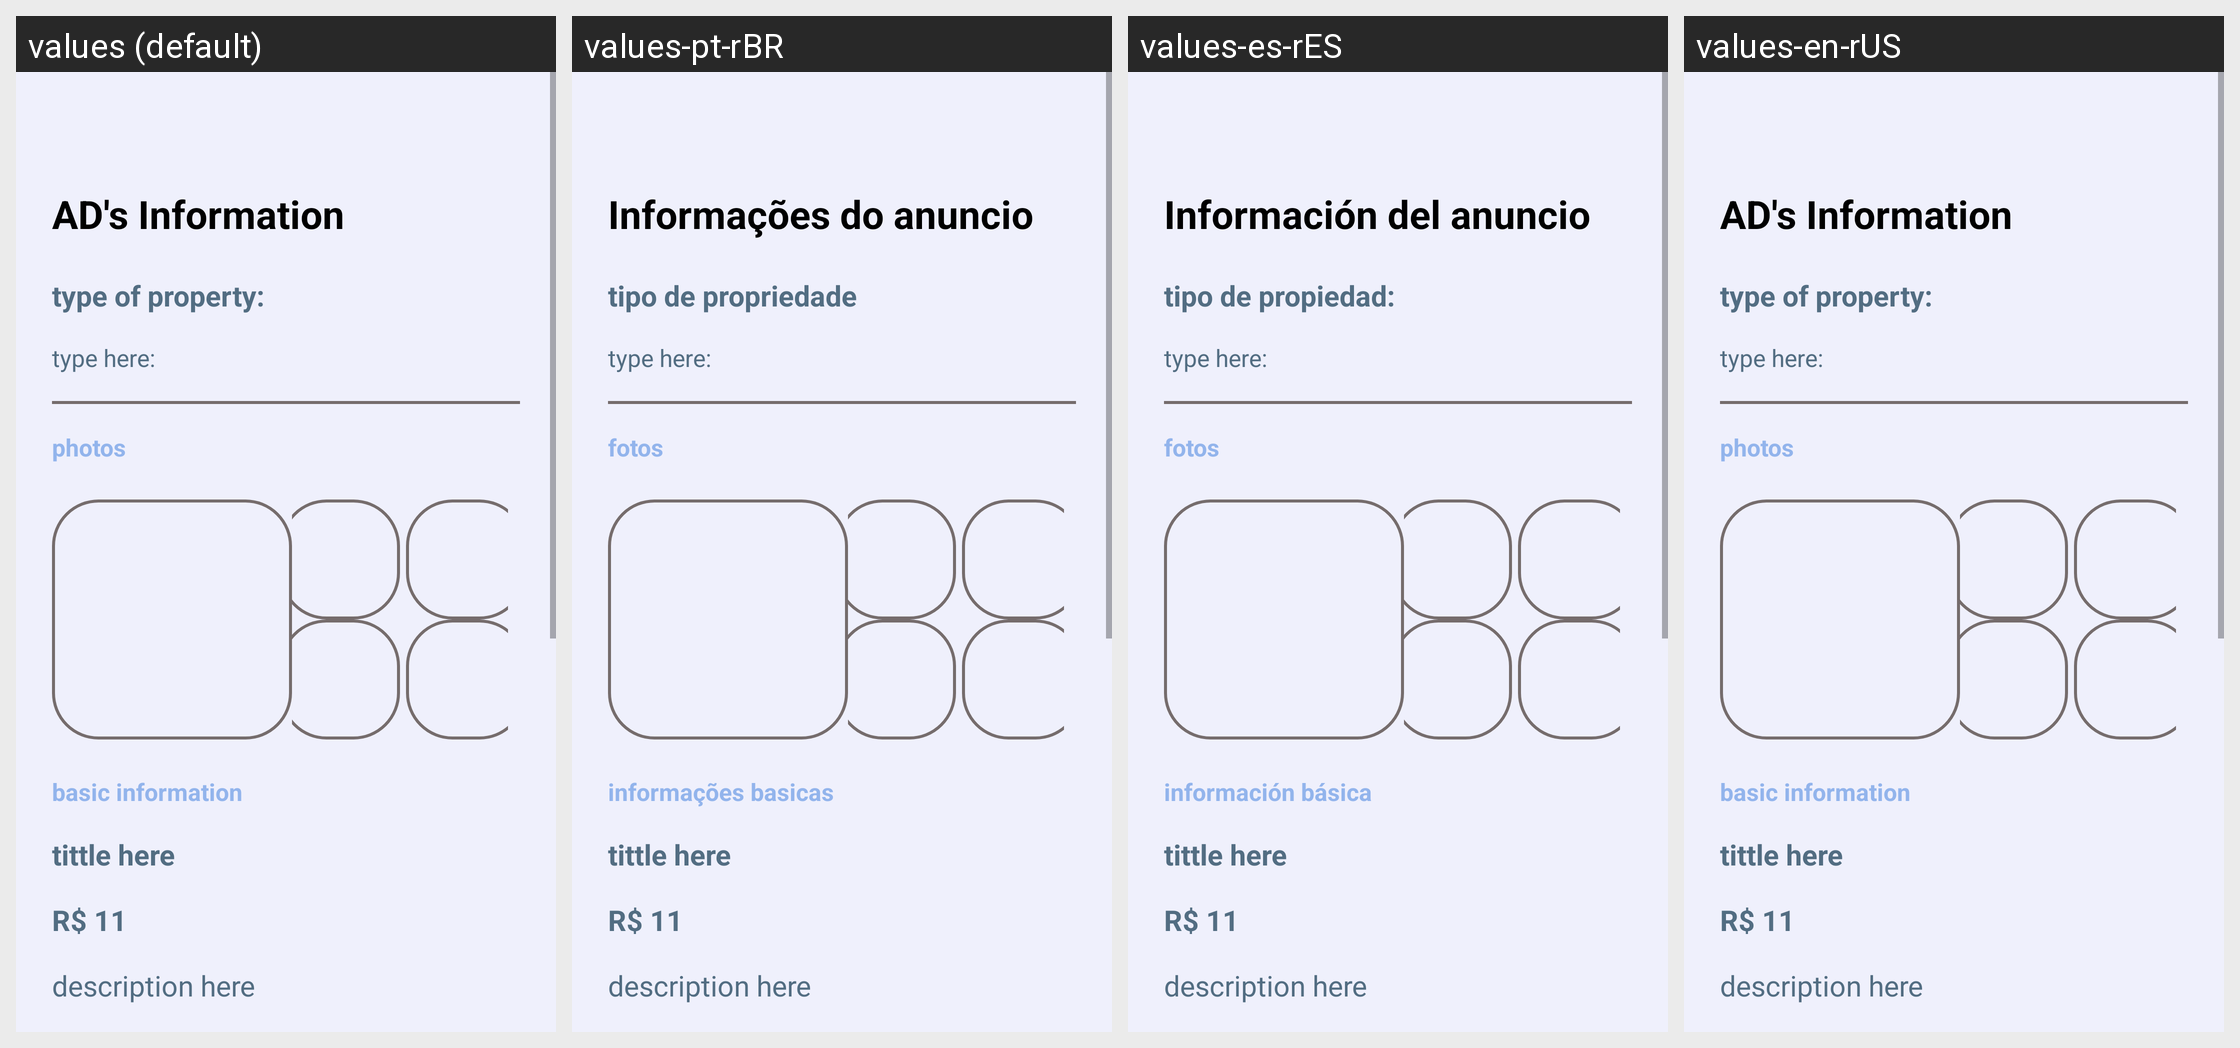

The Android screen above is rendered under several locales of the same app. Produce the string resources it draws, with the default and per-locale values.
Android screen res/layout/activity_information_imovel.xml rendered under 4 locales, left to right: values (default), values-pt-rBR, values-es-rES, values-en-rUS. Device: Nexus 5 (rendered at 1080×1920; each locale shown at half size, 540×960, under a caption strip naming it); theme Theme.LazerRentTest.
Strings drawn on this screen, with the default value and each locale's value (text and hints the layout hard-codes, and strings that could not be matched under every locale, appear in the picture but are not listed):

informationsimovel_information
  values: AD's Information
  values-pt-rBR: Informações do anuncio
  values-es-rES: Información del anuncio
  values-en-rUS: AD's Information

informationsimovel_typeofproperty
  values: type of property:
  values-pt-rBR: tipo de propriedade
  values-es-rES: tipo de propiedad:
  values-en-rUS: type of property:

informationsimovel_photos
  values: photos
  values-pt-rBR: fotos
  values-es-rES: fotos
  values-en-rUS: photos

informationsimovel_basicinformation
  values: basic information
  values-pt-rBR: informações basicas
  values-es-rES: información básica
  values-en-rUS: basic information
